Labelled photos from "data", an image-classification folder in anmesh-vicky/Bilinear_Coord_Ebeam. The possible labels are: Centred, Hexagonal, Noise, Obilique, Rectangular, Square, centred, hexagonal, noise, oblique, rectangular, square.

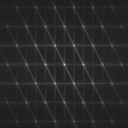
Label: hexagonal

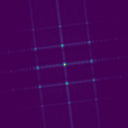
Label: Rectangular

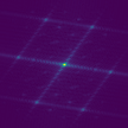
Label: Centred

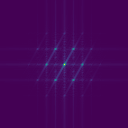
Label: Hexagonal

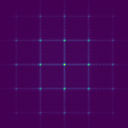
Label: Square

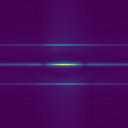
Label: Obilique
